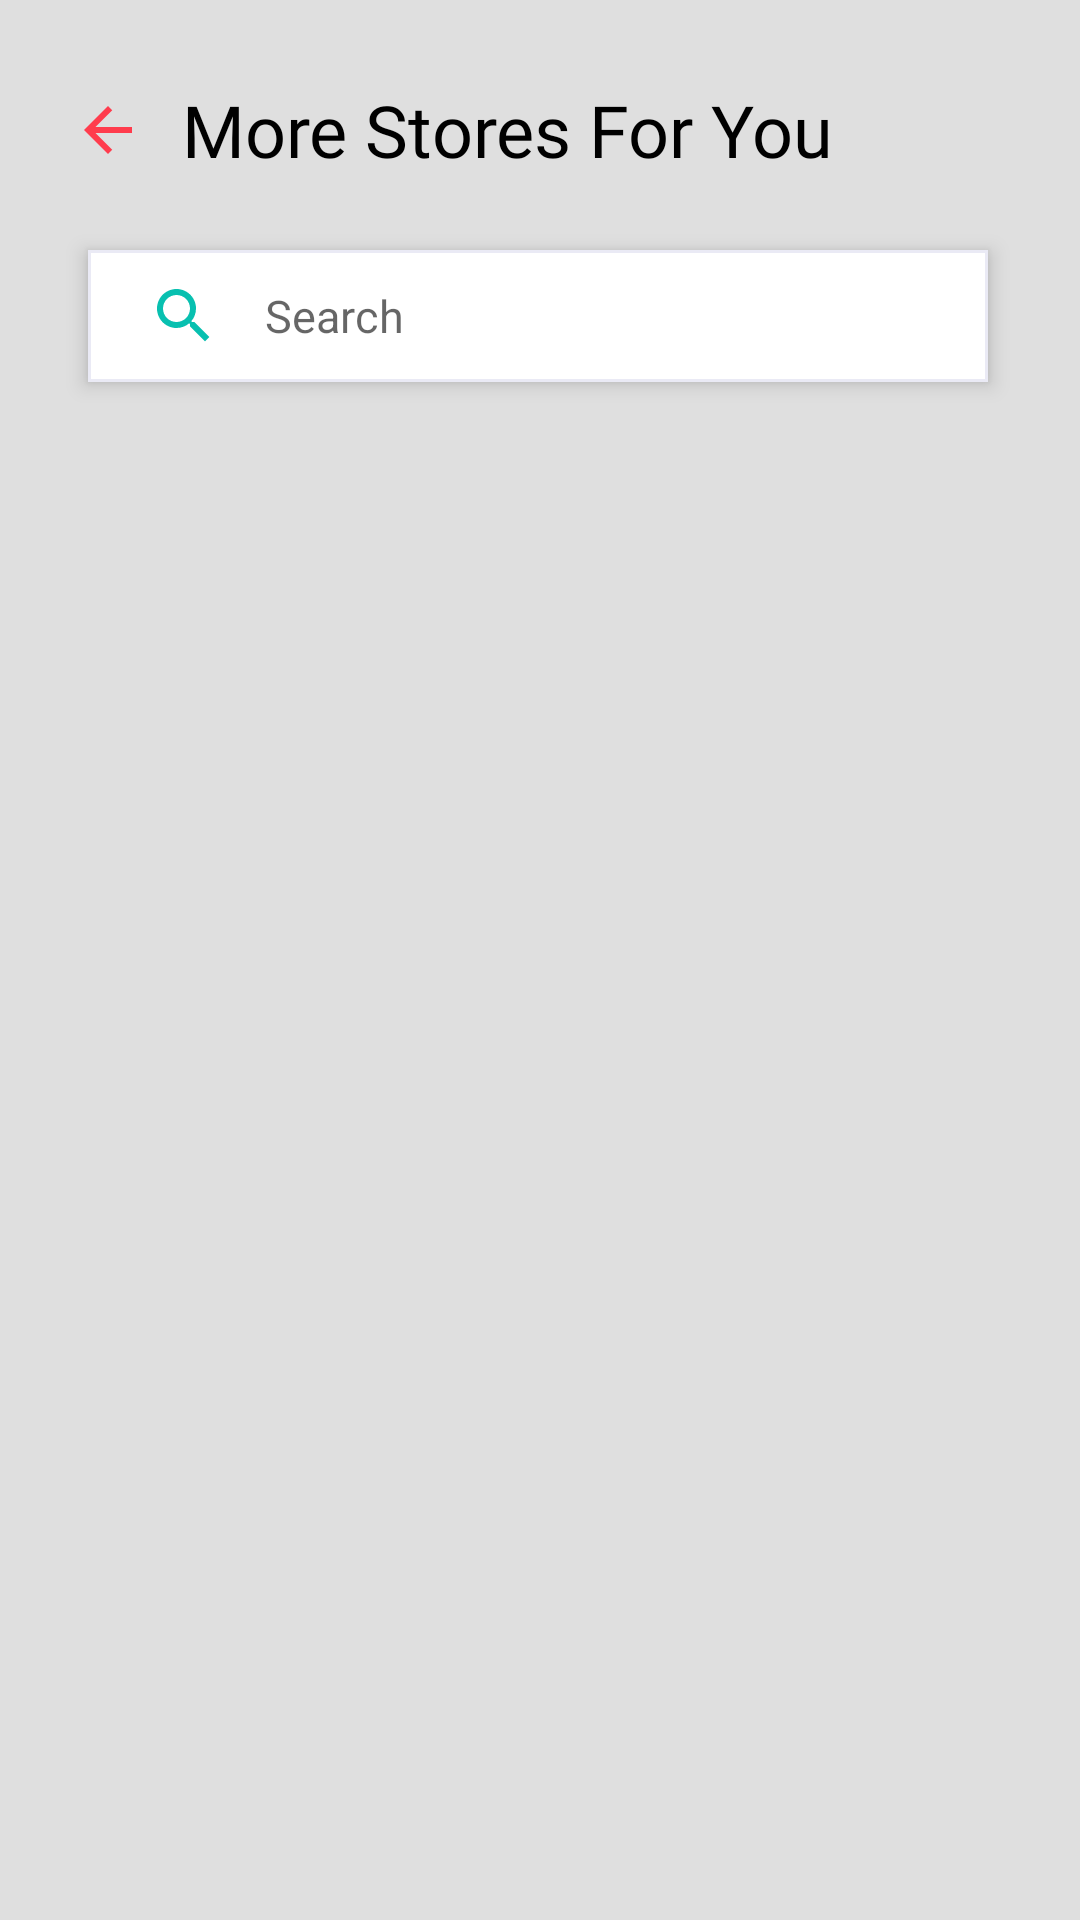

Write the Android layout XML for this screen, with the resource values it uses.
<!-- AndroidManifest.xml: application theme Theme.MarketingApplication -->
<!-- res/layout/activity_list_store.xml -->
<?xml version="1.0" encoding="utf-8"?>
<androidx.constraintlayout.widget.ConstraintLayout xmlns:android="http://schemas.android.com/apk/res/android"
    xmlns:app="http://schemas.android.com/apk/res-auto"
    xmlns:tools="http://schemas.android.com/tools"
    android:layout_width="match_parent"
    android:layout_height="match_parent"
    android:background="@color/gray"
    tools:context=".ListStoreActivity">

    <ImageButton
        android:id="@+id/IB_Undo"
        android:layout_width="48dp"
        android:layout_height="48dp"
        android:layout_marginLeft="1dp"
        android:background="@null"
        android:src="@drawable/ic_baseline_arrow_back_24"
        app:layout_constraintBottom_toBottomOf="@+id/TV_MoreStore"
        app:layout_constraintEnd_toEndOf="parent"
        app:layout_constraintHorizontal_bias="0.035"
        app:layout_constraintStart_toStartOf="parent"
        app:layout_constraintTop_toTopOf="@+id/TV_MoreStore"
        tools:ignore="SpeakableTextPresentCheck" />

    <TextView
        android:id="@+id/TV_MoreStore"
        android:layout_width="wrap_content"
        android:layout_height="wrap_content"
        android:layout_marginStart="18dp"
        android:layout_marginBottom="265dp"
        android:text="More Stores For You"
        android:fontFamily="@font/montserratsemibold"
        android:textColor="@color/black"
        android:textSize="24sp"
        app:layout_constraintBottom_toBottomOf="parent"
        app:layout_constraintEnd_toEndOf="parent"
        app:layout_constraintHorizontal_bias="0.34"
        app:layout_constraintStart_toStartOf="parent"
        app:layout_constraintTop_toTopOf="parent"
        app:layout_constraintVertical_bias="0.079" />

    <EditText
        android:id="@+id/ET_Search"
        android:layout_width="300dp"
        android:layout_height="wrap_content"
        android:layout_marginTop="24dp"
        android:layout_centerHorizontal="true"
        android:background="@drawable/shape_rect03"
        android:drawableStart="@drawable/ic_baseline_search_24"
        android:drawablePadding="15dp"
        android:elevation="4dp"
        android:hint="Search"
        android:minHeight="40dp"
        android:paddingStart="20dp"
        android:padding="10dp"
        android:paddingTop="15dp"
        android:paddingBottom="10dp"
        android:textSize="15sp"
        app:layout_constraintEnd_toEndOf="parent"
        app:layout_constraintHorizontal_bias="0.491"
        app:layout_constraintStart_toStartOf="parent"
        app:layout_constraintTop_toBottomOf="@+id/TV_MoreStore" />

    <androidx.recyclerview.widget.RecyclerView
        android:id="@+id/RV_ShopsList"
        android:layout_width="340dp"
        android:layout_height="wrap_content"
        android:layout_marginTop="32dp"
        android:layout_centerHorizontal="true"
        tools:listitem="@layout/row_shop"
        app:layout_constraintEnd_toEndOf="@+id/ET_Search"
        app:layout_constraintStart_toStartOf="@+id/ET_Search"
        app:layout_constraintTop_toBottomOf="@+id/ET_Search">

    </androidx.recyclerview.widget.RecyclerView>


</androidx.constraintlayout.widget.ConstraintLayout>
<!-- res/layout/row_shop.xml (included above) -->
<?xml version="1.0" encoding="utf-8"?>
<androidx.cardview.widget.CardView xmlns:android="http://schemas.android.com/apk/res/android"
    android:layout_width="match_parent"
    android:layout_height="wrap_content"
    xmlns:app="http://schemas.android.com/apk/res-auto"
    xmlns:card_view="http://schemas.android.com/tools"
    android:layout_marginBottom="6dp"
    card_view:cardPreventCornerOverlap="false"
    card_view:cardUseCompatPadding="true"
    card_view:cardCornerRadius="50dp"
    app:cardBackgroundColor="@color/white"
    app:cardElevation="3dp"
    app:contentPadding="5dp"
    android:padding="30dp">

    <RelativeLayout
        android:layout_width="match_parent"
        android:layout_height="wrap_content">

        <de.hdodenhof.circleimageview.CircleImageView
            android:id="@+id/IV_ShopImage"
            android:layout_width="80dp"
            android:layout_height="80dp"
            android:layout_marginEnd="5dp"
            android:src="@drawable/ic_baseline_store_24"
            app:civ_border_color="@color/gray"
            app:civ_border_overlay="true"
            app:civ_border_width="1dp" />

        

















        <LinearLayout
            android:layout_width="match_parent"
            android:layout_height="wrap_content"
            android:orientation="vertical"
            android:layout_toEndOf="@id/IV_ShopImage"
            android:layout_toStartOf="@id/ivNext">

            <TextView
                android:id="@+id/TV_ShopName"
                android:layout_width="wrap_content"
                android:layout_height="wrap_content"
                android:layout_marginTop="5dp"
                android:maxLines="1"
                android:text="Shop Name"
                android:textColor="@color/black"
                android:textStyle="bold"/>

            <TextView
                android:id="@+id/TV_ShopPhone"
                android:layout_width="wrap_content"
                android:layout_height="wrap_content"
                android:text="Phone"
                android:textColor="@color/black"/>

            <TextView
                android:id="@+id/TV_ShopAddress"
                android:layout_width="wrap_content"
                android:layout_height="wrap_content"
                android:text="Address"
                android:textColor="@color/black"/>










        </LinearLayout>

        <ImageView
            android:id="@+id/ivNext"
            android:layout_width="wrap_content"
            android:layout_height="wrap_content"
            android:src="@drawable/ic_baseline_navigate_next_24"
            android:layout_alignParentEnd="true"
            android:layout_centerVertical="true"/>

    </RelativeLayout>

</androidx.cardview.widget.CardView>
<!-- resources referenced by this layout -->
<resources>
  <color name="black">#FF000000</color>
  <color name="gray">#DFDFDF</color>
  <color name="red">#F75353</color>
  <color name="white">#FFFFFFFF</color>
  <!-- drawable ic_baseline_arrow_back_24 (drawable) -->
  <vector android:autoMirrored="true" android:height="24dp"
      android:tint="#FF3C4D" android:viewportHeight="24"
      android:viewportWidth="24" android:width="24dp" xmlns:android="http://schemas.android.com/apk/res/android">
      <path android:fillColor="@android:color/white" android:pathData="M20,11H7.83l5.59,-5.59L12,4l-8,8 8,8 1.41,-1.41L7.83,13H20v-2z"/>
  </vector>
  <!-- drawable ic_baseline_navigate_next_24 (drawable) -->
  <vector android:autoMirrored="true" android:height="24dp"
      android:tint="#08C0B0" android:viewportHeight="24"
      android:viewportWidth="24" android:width="24dp" xmlns:android="http://schemas.android.com/apk/res/android">
      <path android:fillColor="@android:color/white" android:pathData="M10,6L8.59,7.41 13.17,12l-4.58,4.59L10,18l6,-6z"/>
  </vector>
  <!-- drawable ic_baseline_search_24 (drawable) -->
  <vector android:height="24dp" android:tint="#08C0B0"
      android:viewportHeight="24" android:viewportWidth="24"
      android:width="24dp" xmlns:android="http://schemas.android.com/apk/res/android">
      <path android:fillColor="@android:color/white" android:pathData="M15.5,14h-0.79l-0.28,-0.27C15.41,12.59 16,11.11 16,9.5 16,5.91 13.09,3 9.5,3S3,5.91 3,9.5 5.91,16 9.5,16c1.61,0 3.09,-0.59 4.23,-1.57l0.27,0.28v0.79l5,4.99L20.49,19l-4.99,-5zM9.5,14C7.01,14 5,11.99 5,9.5S7.01,5 9.5,5 14,7.01 14,9.5 11.99,14 9.5,14z"/>
  </vector>
  <!-- drawable ic_baseline_store_24 (drawable) -->
  <vector android:height="24dp" android:tint="#08C0B0"
      android:viewportHeight="24" android:viewportWidth="24"
      android:width="24dp" xmlns:android="http://schemas.android.com/apk/res/android">
      <path android:fillColor="@android:color/white" android:pathData="M20,4L4,4v2h16L20,4zM21,14v-2l-1,-5L4,7l-1,5v2h1v6h10v-6h4v6h2v-6h1zM12,18L6,18v-4h6v4z"/>
  </vector>
  <!-- drawable shape_circle01 (drawable) -->
  <?xml version="1.0" encoding="utf-8"?>
  <shape android:shape="oval" xmlns:android="http://schemas.android.com/apk/res/android">
  
      <solid android:color="#4CAF50"/>
  
  
  </shape>
  <!-- drawable shape_rect03 (drawable) -->
  <?xml version="1.0" encoding="utf-8"?>
  <shape xmlns:android="http://schemas.android.com/apk/res/android"
  
      android:shape="rectangle">
  
      <solid android:color="@color/white"/>
  
      <stroke android:color="#EAEAF5"
          android:width="1dp"/>
  </shape>
  <style name="Theme.MarketingApplication" parent="Theme.AppCompat.Light.NoActionBar">
          
          <item name="colorPrimary">@color/purple_500</item>
          <item name="colorPrimaryVariant">@color/purple_700</item>
          <item name="colorOnPrimary">@color/white</item>
          
          <item name="colorSecondary">@color/teal_200</item>
          <item name="colorSecondaryVariant">@color/teal_700</item>
          <item name="colorOnSecondary">@color/black</item>
          
          <item name="android:statusBarColor" tools:targetApi="l">?attr/colorPrimaryVariant</item>
          
      </style>
  <color name="purple_500">#FF6200EE</color>
  <color name="purple_700">#FF3700B3</color>
  <color name="teal_200">#FF03DAC5</color>
  <color name="teal_700">#FF018786</color>
</resources>
